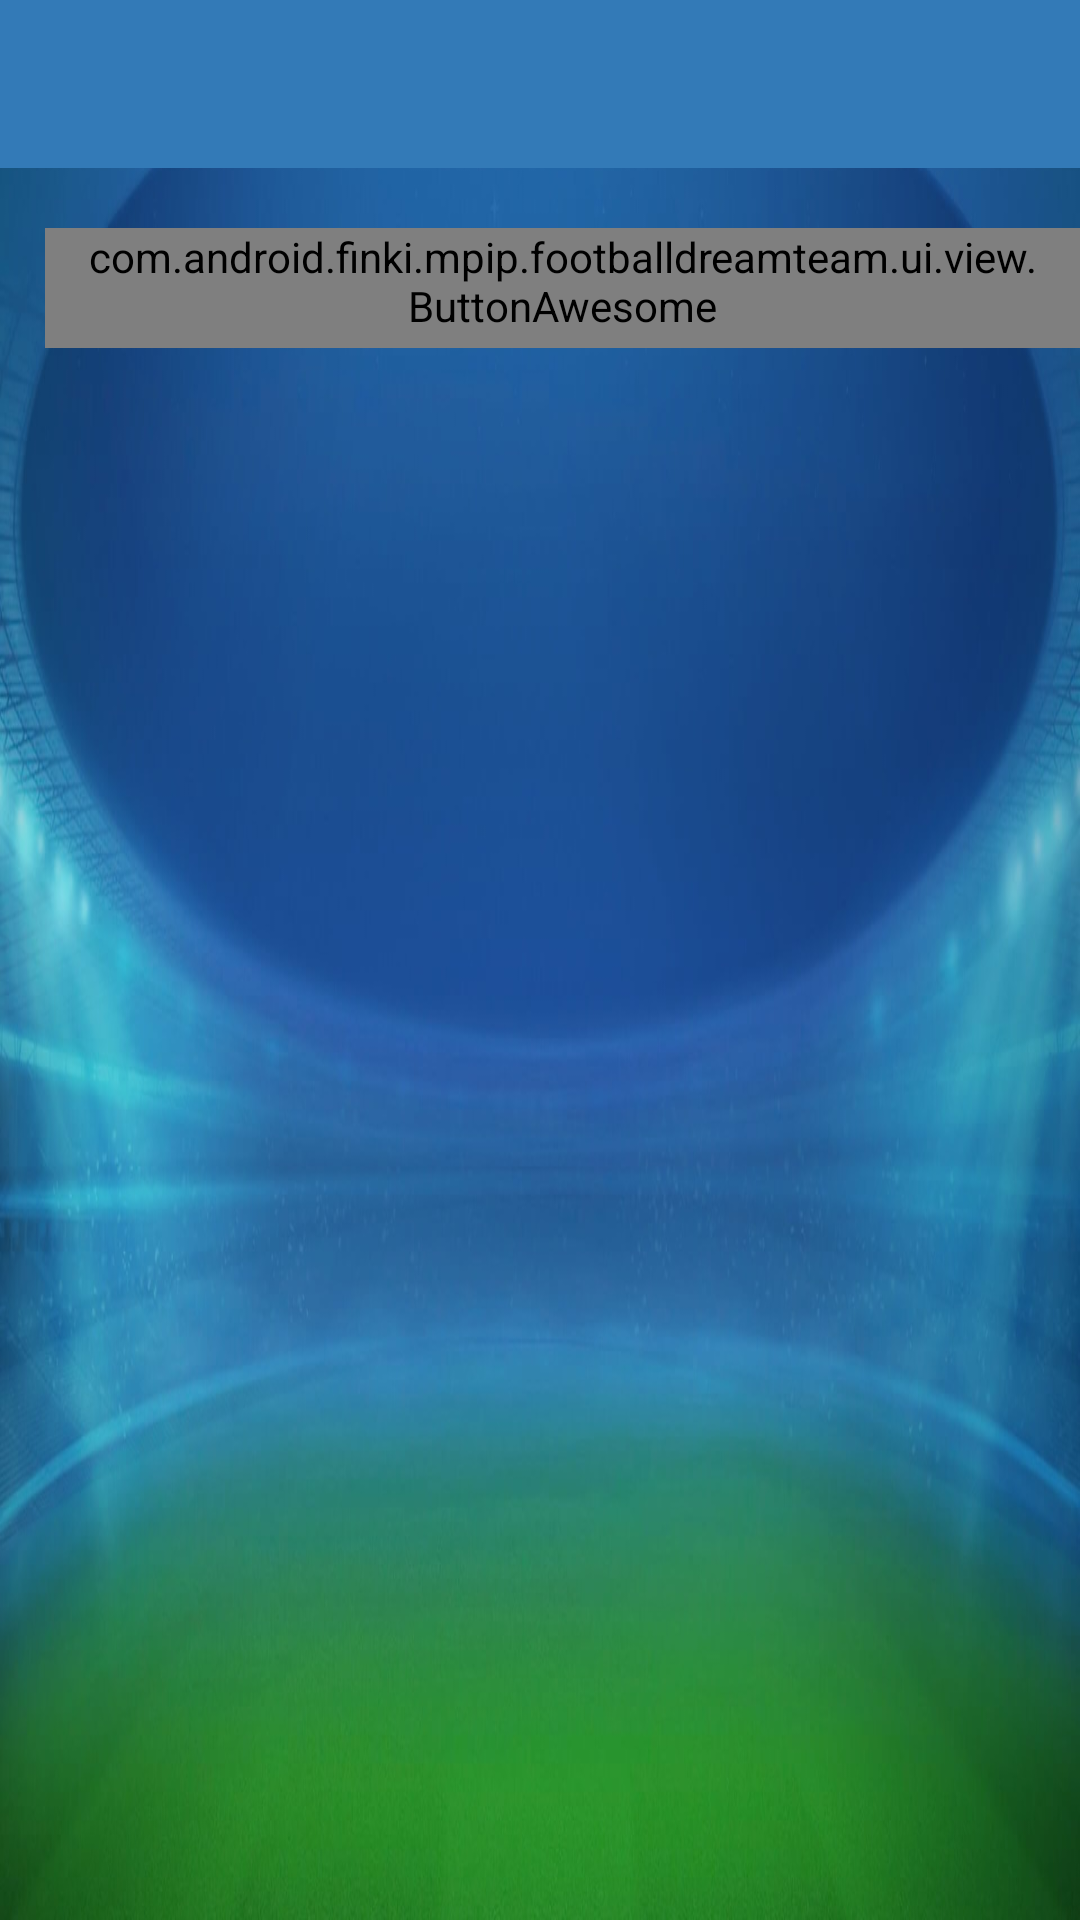

The Android layout XML behind this screen, and the referenced resources:
<!-- AndroidManifest.xml: application theme AppTheme -->
<!-- res/layout/create_lineup_layout.xml -->
<?xml version="1.0" encoding="utf-8"?>
<LinearLayout xmlns:android="http://schemas.android.com/apk/res/android"
    style="@style/RootView"
    android:orientation="vertical">
    <include
        layout="@layout/toolbar" />
    <LinearLayout
        android:layout_width="match_parent"
        android:layout_height="match_parent">
        <include
            layout="@layout/spinner"
            android:visibility="gone" />
        <include
            layout="@layout/error"
            android:visibility="gone" />
        <RelativeLayout
            android:id="@+id/createLineupLayout_mainContent"
            android:layout_width="match_parent"
            android:layout_height="match_parent"
            android:orientation="vertical">
            <FrameLayout
                android:id="@+id/content"
                android:layout_width="match_parent"
                android:layout_height="match_parent" />
            <com.android.finki.mpip.footballdreamteam.ui.view.ButtonAwesome
                android:id="@+id/createLineupLayout_btnChangeFormation"
                android:minWidth="0dp"
                style="@style/Button.Small.Default.Icon"
                android:layout_marginLeft="@dimen/base_horizontalMargin"
                android:layout_marginStart="@dimen/base_horizontalMargin"
                android:layout_marginTop="@dimen/base_verticalMargin"
                android:text="@string/fa_dot_circle_o" />
        </RelativeLayout>
    </LinearLayout>
</LinearLayout>
<!-- res/layout/toolbar.xml (included above) -->
<?xml version="1.0" encoding="utf-8"?>
<android.support.v7.widget.Toolbar xmlns:android="http://schemas.android.com/apk/res/android"
    xmlns:app="http://schemas.android.com/apk/res-auto"
    android:id="@+id/toolbar"
    android:minHeight="?attr/actionBarSize"
    android:layout_width="match_parent"
    android:layout_height="wrap_content"
    android:background="@color/colorPrimary"
    android:layout_alignParentTop="true"
    app:theme="@style/ToolbarStyle"
    app:popupTheme="@style/ThemeOverlay.AppCompat.Light">

</android.support.v7.widget.Toolbar>
<!-- res/layout/spinner.xml (included above) -->
<?xml version="1.0" encoding="utf-8"?>
<RelativeLayout xmlns:android="http://schemas.android.com/apk/res/android"
    android:id="@+id/spinner"
    android:layout_width="match_parent"
    android:layout_height="match_parent">

    <ProgressBar
        android:id="@+id/spinner_icon"
        style="@style/Spinner"
        android:layout_width="80dp"
        android:layout_height="80dp"
        android:layout_centerHorizontal="true"
        android:layout_centerVertical="true" />

    <TextView
        android:id="@+id/spinner_text"
        android:layout_width="wrap_content"
        android:layout_height="wrap_content"
        android:textSize="@dimen/textSize"
        android:layout_below="@id/spinner_icon"
        android:layout_centerHorizontal="true" />

</RelativeLayout>
<!-- res/layout/error.xml (included above) -->
<?xml version="1.0" encoding="utf-8"?>

<RelativeLayout xmlns:android="http://schemas.android.com/apk/res/android"
    android:id="@+id/error"
    style="@style/MainContent"
    android:orientation="vertical">
    <com.android.finki.mpip.footballdreamteam.ui.view.TextAwesome
        style="@style/TextView.Icon"
        android:layout_width="match_parent"
        android:layout_above="@+id/txtError"
        android:textColor="@color/backgroundColorDanger"
        android:gravity="center"
        android:text="@string/fa_exclamation_circle"
        android:textSize="70sp" />
    <TextView
        android:id="@+id/txtError"
        style="@style/TextView.Block"
        android:textStyle="bold"
        android:layout_centerVertical="true" />
    <Button
        android:id="@+id/error_btnTryAgain"
        style="@style/Button.Primary"
        android:layout_marginTop="@dimen/base_verticalMargin"
        android:layout_below="@id/txtError"
        android:layout_centerHorizontal="true"
        android:text="@string/errorLoadingLayout_btnText"/>
</RelativeLayout>
<!-- resources referenced by this layout -->
<resources>
  <color name="backgroundColorDanger">#d9534f</color>
  <color name="colorPrimary">#337ab7</color>
  <dimen name="base_horizontalMargin">15dp</dimen>
  <dimen name="base_verticalMargin">20dp</dimen>
  <dimen name="textSize">20sp</dimen>
  <string name="errorLoadingLayout_btnText">Try again</string>
  <string name="fa_dot_circle_o"></string>
  <string name="fa_exclamation_circle"></string>
  <style name="Button.Primary">
          <item name="android:background">@drawable/btn_primary</item>
          <item name="android:textColor">@color/primaryBackgroundTextColor</item>
      </style>
  <style name="Button.Small.Default.Icon">
          <item name="android:textSize">@dimen/smallIconTextSize</item>
      </style>
  <style name="MainContent">
          <item name="android:layout_width">match_parent</item>
          <item name="android:layout_height">match_parent</item>
          <item name="android:paddingLeft">@dimen/base_horizontalMargin</item>
          <item name="android:paddingRight">@dimen/base_horizontalMargin</item>
          <item name="android:paddingTop">@dimen/base_verticalMargin</item>
          <item name="android:paddingBottom">@dimen/base_verticalMargin</item>
      </style>
  <style name="RootView">
          <item name="android:layout_width">match_parent</item>
          <item name="android:layout_height">match_parent</item>
          <item name="android:background">@drawable/background</item>
      </style>
  <style name="Spinner">
          <item name="android:indeterminateDrawable">@drawable/spinner</item>
      </style>
  <style name="TextView.Block">
          <item name="android:layout_width">match_parent</item>
          <item name="android:layout_height">wrap_content</item>
      </style>
  <style name="TextView.Icon">
          <item name="android:layout_width">wrap_content</item>
          <item name="android:layout_height">wrap_content</item>
          <item name="android:textSize">@dimen/iconsTextSize</item>
      </style>
  <style name="AppTheme" parent="Theme.AppCompat.NoActionBar">
          <item name="colorPrimary">@color/colorPrimary</item>
      </style>
  <color name="primaryBackgroundTextColor">#fff</color>
  <dimen name="smallIconTextSize">25sp</dimen>
  <!-- drawable spinner (drawable) -->
  <?xml version="1.0" encoding="utf-8"?>
  <rotate xmlns:android="http://schemas.android.com/apk/res/android"
      android:fromDegrees="0"
      android:toDegrees="1080"
      android:pivotX="50%"
      android:pivotY="50%">
  
      <shape
          android:innerRadiusRatio="3"
          android:shape="ring"
          android:thicknessRatio="15"
          android:useLevel="false">
          <size
              android:width="48dp"
              android:height="48dp" />
          <gradient
              android:centerColor="@color/spinner_centerColor"
              android:startColor="@color/spinner_startColor"
              android:endColor="@color/spinner_endColor"
              android:centerY="0.50"
              android:type="sweep"
              android:useLevel="false" />
      </shape>
  
  
  </rotate>
  <dimen name="iconsTextSize">30sp</dimen>
  <dimen name="cornersRadius">10dp</dimen>
  <dimen name="strokeWidth">2dp</dimen>
  <color name="pressedStrokeColorPrimary">#122b40</color>
  <color name="pressedBackgroundColorPrimary">#286090</color>
  <color name="colorStrokePrimary">#2e6da4</color>
  <color name="backgroundColorPrimary">@color/colorPrimary</color>
  <color name="spinner_centerColor">#66a4d9</color>
  <color name="spinner_startColor">#ebf4fc</color>
  <color name="spinner_endColor">#337ab7</color>
</resources>
